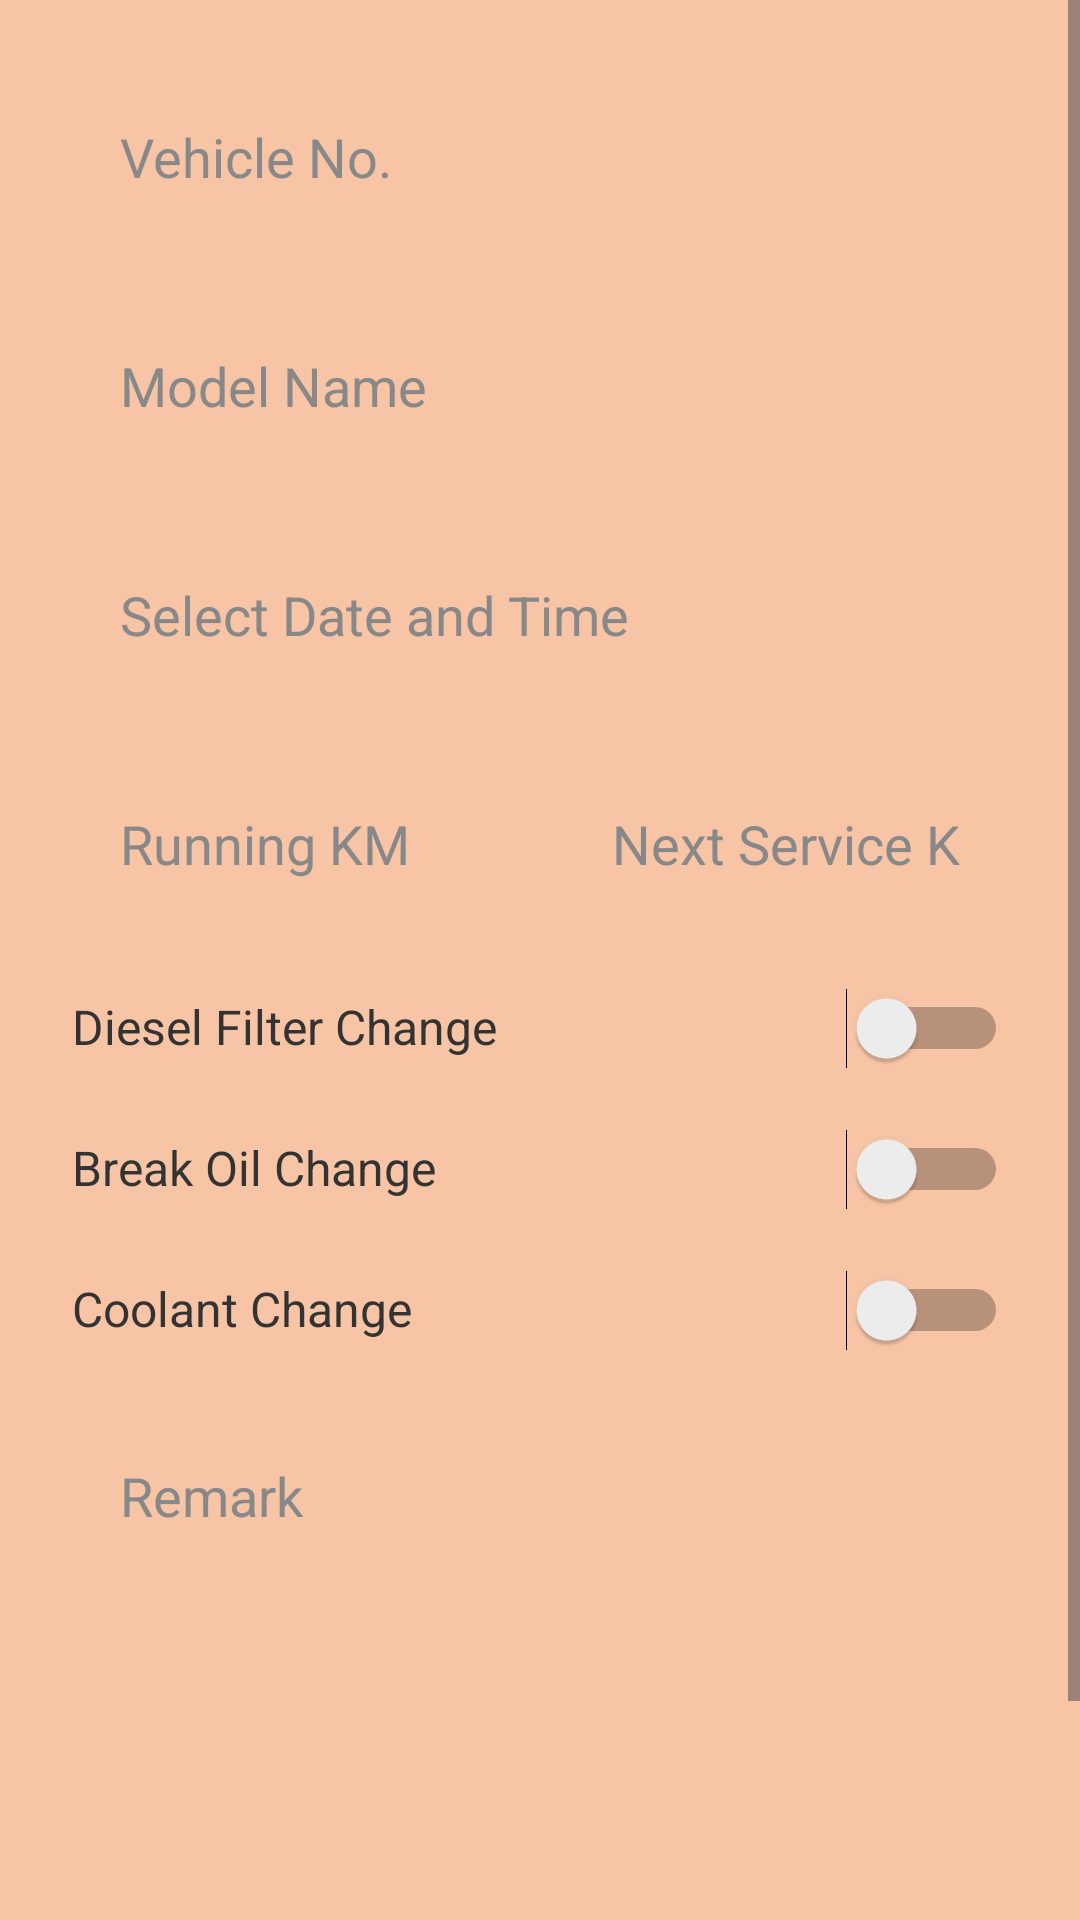

Reconstruct the res/layout file that produces this screen, plus the resources it refers to.
<!-- AndroidManifest.xml: application theme Theme.DriverLedger -->
<!-- res/layout/fragment_oil_change_service.xml -->
<?xml version="1.0" encoding="utf-8"?>
<RelativeLayout
    xmlns:android="http://schemas.android.com/apk/res/android"
    xmlns:tools="http://schemas.android.com/tools"
    android:layout_width="match_parent"
    android:layout_height="match_parent"
    android:background="#F7C4A5">

    
    <ScrollView
        android:layout_width="match_parent"
        android:layout_height="match_parent"
        android:fillViewport="true">

        <RelativeLayout
            android:layout_width="match_parent"
            android:layout_height="wrap_content"
            android:padding="24dp"
            android:gravity="center">

            
            <EditText
                android:id="@+id/vehicleNoEditText"
                android:layout_width="match_parent"
                android:layout_height="wrap_content"
                android:hint="@string/vehicle_no"
                android:padding="16dp"
                android:background="@drawable/filled_edit_text"
                android:inputType="text"
                android:textColor="#333333"
                android:textColorHint="#888888"/>

            
            <TextView
                android:id="@+id/vehicleNoValidationText"
                android:layout_width="wrap_content"
                android:layout_height="wrap_content"
                android:layout_below="@id/vehicleNoEditText"
                android:layout_marginTop="5dp"
                android:text="@string/validation_vehicle_number"
                android:textColor="#FF0000"
                android:textSize="14sp"
                android:visibility="gone"/>

            
            <EditText
                android:id="@+id/modelNameEditText"
                android:layout_width="match_parent"
                android:layout_height="wrap_content"
                android:layout_below="@id/vehicleNoValidationText"
                android:layout_marginTop="20dp"
                android:hint="@string/model_name"
                android:padding="16dp"
                android:background="@drawable/filled_edit_text"
                android:inputType="text"
                android:textColor="#333333"
                android:textColorHint="#888888"/>

            
            <TextView
                android:id="@+id/modelNameValidationText"
                android:layout_width="wrap_content"
                android:layout_height="wrap_content"
                android:layout_below="@id/modelNameEditText"
                android:layout_marginTop="5dp"
                android:text="@string/validation_model_name"
                android:textColor="#FF0000"
                android:textSize="14sp"
                android:visibility="gone"/>

            <EditText
                android:id="@+id/OilchangedateTime"
                android:layout_width="match_parent"
                android:layout_height="wrap_content"
                android:layout_below="@id/modelNameValidationText"
                android:layout_marginTop="20dp"
                android:hint="@string/select_date_and_time"
                android:padding="16dp"
                android:background="@drawable/filled_edit_text"
                android:inputType="none"
                android:focusable="false"
                android:clickable="true"
                android:textColor="#333333"
                android:textColorHint="#888888"
                tools:ignore="Autofill" />
            
            <LinearLayout
                android:id="@+id/kmLayout"
                android:layout_width="match_parent"
                android:layout_height="wrap_content"
                android:layout_below="@id/OilchangedateTime"
                android:layout_marginTop="20dp"
                android:orientation="horizontal">

                <EditText
                    android:id="@+id/runningKmEditText"
                    android:layout_width="0dp"
                    android:layout_weight="1"
                    android:layout_height="wrap_content"
                    android:hint="Running KM"
                    android:padding="16dp"
                    android:layout_marginEnd="8dp"
                    android:background="@drawable/filled_edit_text"
                    android:inputType="number"
                    android:textColor="#333333"
                    android:textColorHint="#888888"/>

                <EditText
                    android:id="@+id/nextServiceKmEditText"
                    android:layout_width="0dp"
                    android:layout_weight="1"
                    android:layout_height="wrap_content"
                    android:hint="Next Service KM"
                    android:padding="16dp"
                    android:layout_marginStart="8dp"
                    android:background="@drawable/filled_edit_text"
                    android:inputType="number"
                    android:textColor="#333333"
                    android:textColorHint="#888888"/>
            </LinearLayout>

            
            <TextView
                android:id="@+id/kmValidationText"
                android:layout_width="wrap_content"
                android:layout_height="wrap_content"
                android:layout_below="@id/kmLayout"
                android:layout_marginTop="5dp"
                android:text="Please enter valid KM values"
                android:textColor="#FF0000"
                android:textSize="14sp"
                android:visibility="gone"/>

            
            <LinearLayout
                android:id="@+id/dieselFilterLayout"
                android:layout_width="match_parent"
                android:layout_height="wrap_content"
                android:layout_below="@id/kmValidationText"
                android:layout_marginTop="20dp"
                android:orientation="horizontal">

                <TextView
                    android:layout_width="0dp"
                    android:layout_height="wrap_content"
                    android:layout_weight="1"
                    android:text="Diesel Filter Change"
                    android:textColor="#333333"
                    android:textSize="16sp"/>

                <Switch
                    android:id="@+id/dieselFilterSwitch"
                    android:layout_width="wrap_content"
                    android:layout_height="wrap_content"/>
            </LinearLayout>

            
            <LinearLayout
                android:id="@+id/breakOilLayout"
                android:layout_width="match_parent"
                android:layout_height="wrap_content"
                android:layout_below="@id/dieselFilterLayout"
                android:layout_marginTop="20dp"
                android:orientation="horizontal">

                <TextView
                    android:layout_width="0dp"
                    android:layout_height="wrap_content"
                    android:layout_weight="1"
                    android:text="Break Oil Change"
                    android:textColor="#333333"
                    android:textSize="16sp"/>

                <Switch
                    android:id="@+id/breakOilSwitch"
                    android:layout_width="wrap_content"
                    android:layout_height="wrap_content"/>
            </LinearLayout>

            
            <LinearLayout
                android:id="@+id/coolantLayout"
                android:layout_width="match_parent"
                android:layout_height="wrap_content"
                android:layout_below="@id/breakOilLayout"
                android:layout_marginTop="20dp"
                android:orientation="horizontal">

                <TextView
                    android:layout_width="0dp"
                    android:layout_height="wrap_content"
                    android:layout_weight="1"
                    android:text="Coolant Change"
                    android:textColor="#333333"
                    android:textSize="16sp"/>

                <Switch
                    android:id="@+id/coolantSwitch"
                    android:layout_width="wrap_content"
                    android:layout_height="wrap_content"/>
            </LinearLayout>

            
            <EditText
                android:id="@+id/remarkEditText"
                android:layout_width="match_parent"
                android:layout_height="150dp"
                android:layout_below="@id/coolantLayout"
                android:layout_marginTop="20dp"
                android:hint="Remark"
                android:padding="16dp"
                android:background="@drawable/filled_edit_text"
                android:inputType="textMultiLine"
                android:minLines="4"
                android:gravity="top"
                android:textColor="#333333"
                android:textColorHint="#888888"/>

            
            <TextView
                android:id="@+id/remarkValidationText"
                android:layout_width="wrap_content"
                android:layout_height="wrap_content"
                android:layout_below="@id/remarkEditText"
                android:layout_marginTop="5dp"
                android:text="Please enter a remark"
                android:textColor="#FF0000"
                android:textSize="14sp"
                android:visibility="gone"/>

            
            <Button
                android:id="@+id/submitButton"
                android:layout_width="match_parent"
                android:layout_height="wrap_content"
                android:layout_below="@id/remarkValidationText"
                android:layout_marginTop="30dp"
                android:background="@drawable/filled_button_black"
                android:text="Save"
                android:textColor="#FFFFFF"
                android:textStyle="bold"
                android:padding="14dp"/>
        </RelativeLayout>
    </ScrollView>
</RelativeLayout>
<!-- resources referenced by this layout -->
<resources>
  <string name="model_name">Model Name</string>
  <string name="select_date_and_time">Select Date and Time</string>
  <string name="validation_model_name">Please enter a valid model name</string>
  <string name="validation_vehicle_number">Please enter a valid vehicle number</string>
  <string name="vehicle_no">Vehicle No.</string>
  <style name="Theme.DriverLedger" parent="Base.Theme.DriverLedger" />
  <style name="Base.Theme.DriverLedger" parent="Theme.Material3.DayNight.NoActionBar">
          
          
      </style>
</resources>
